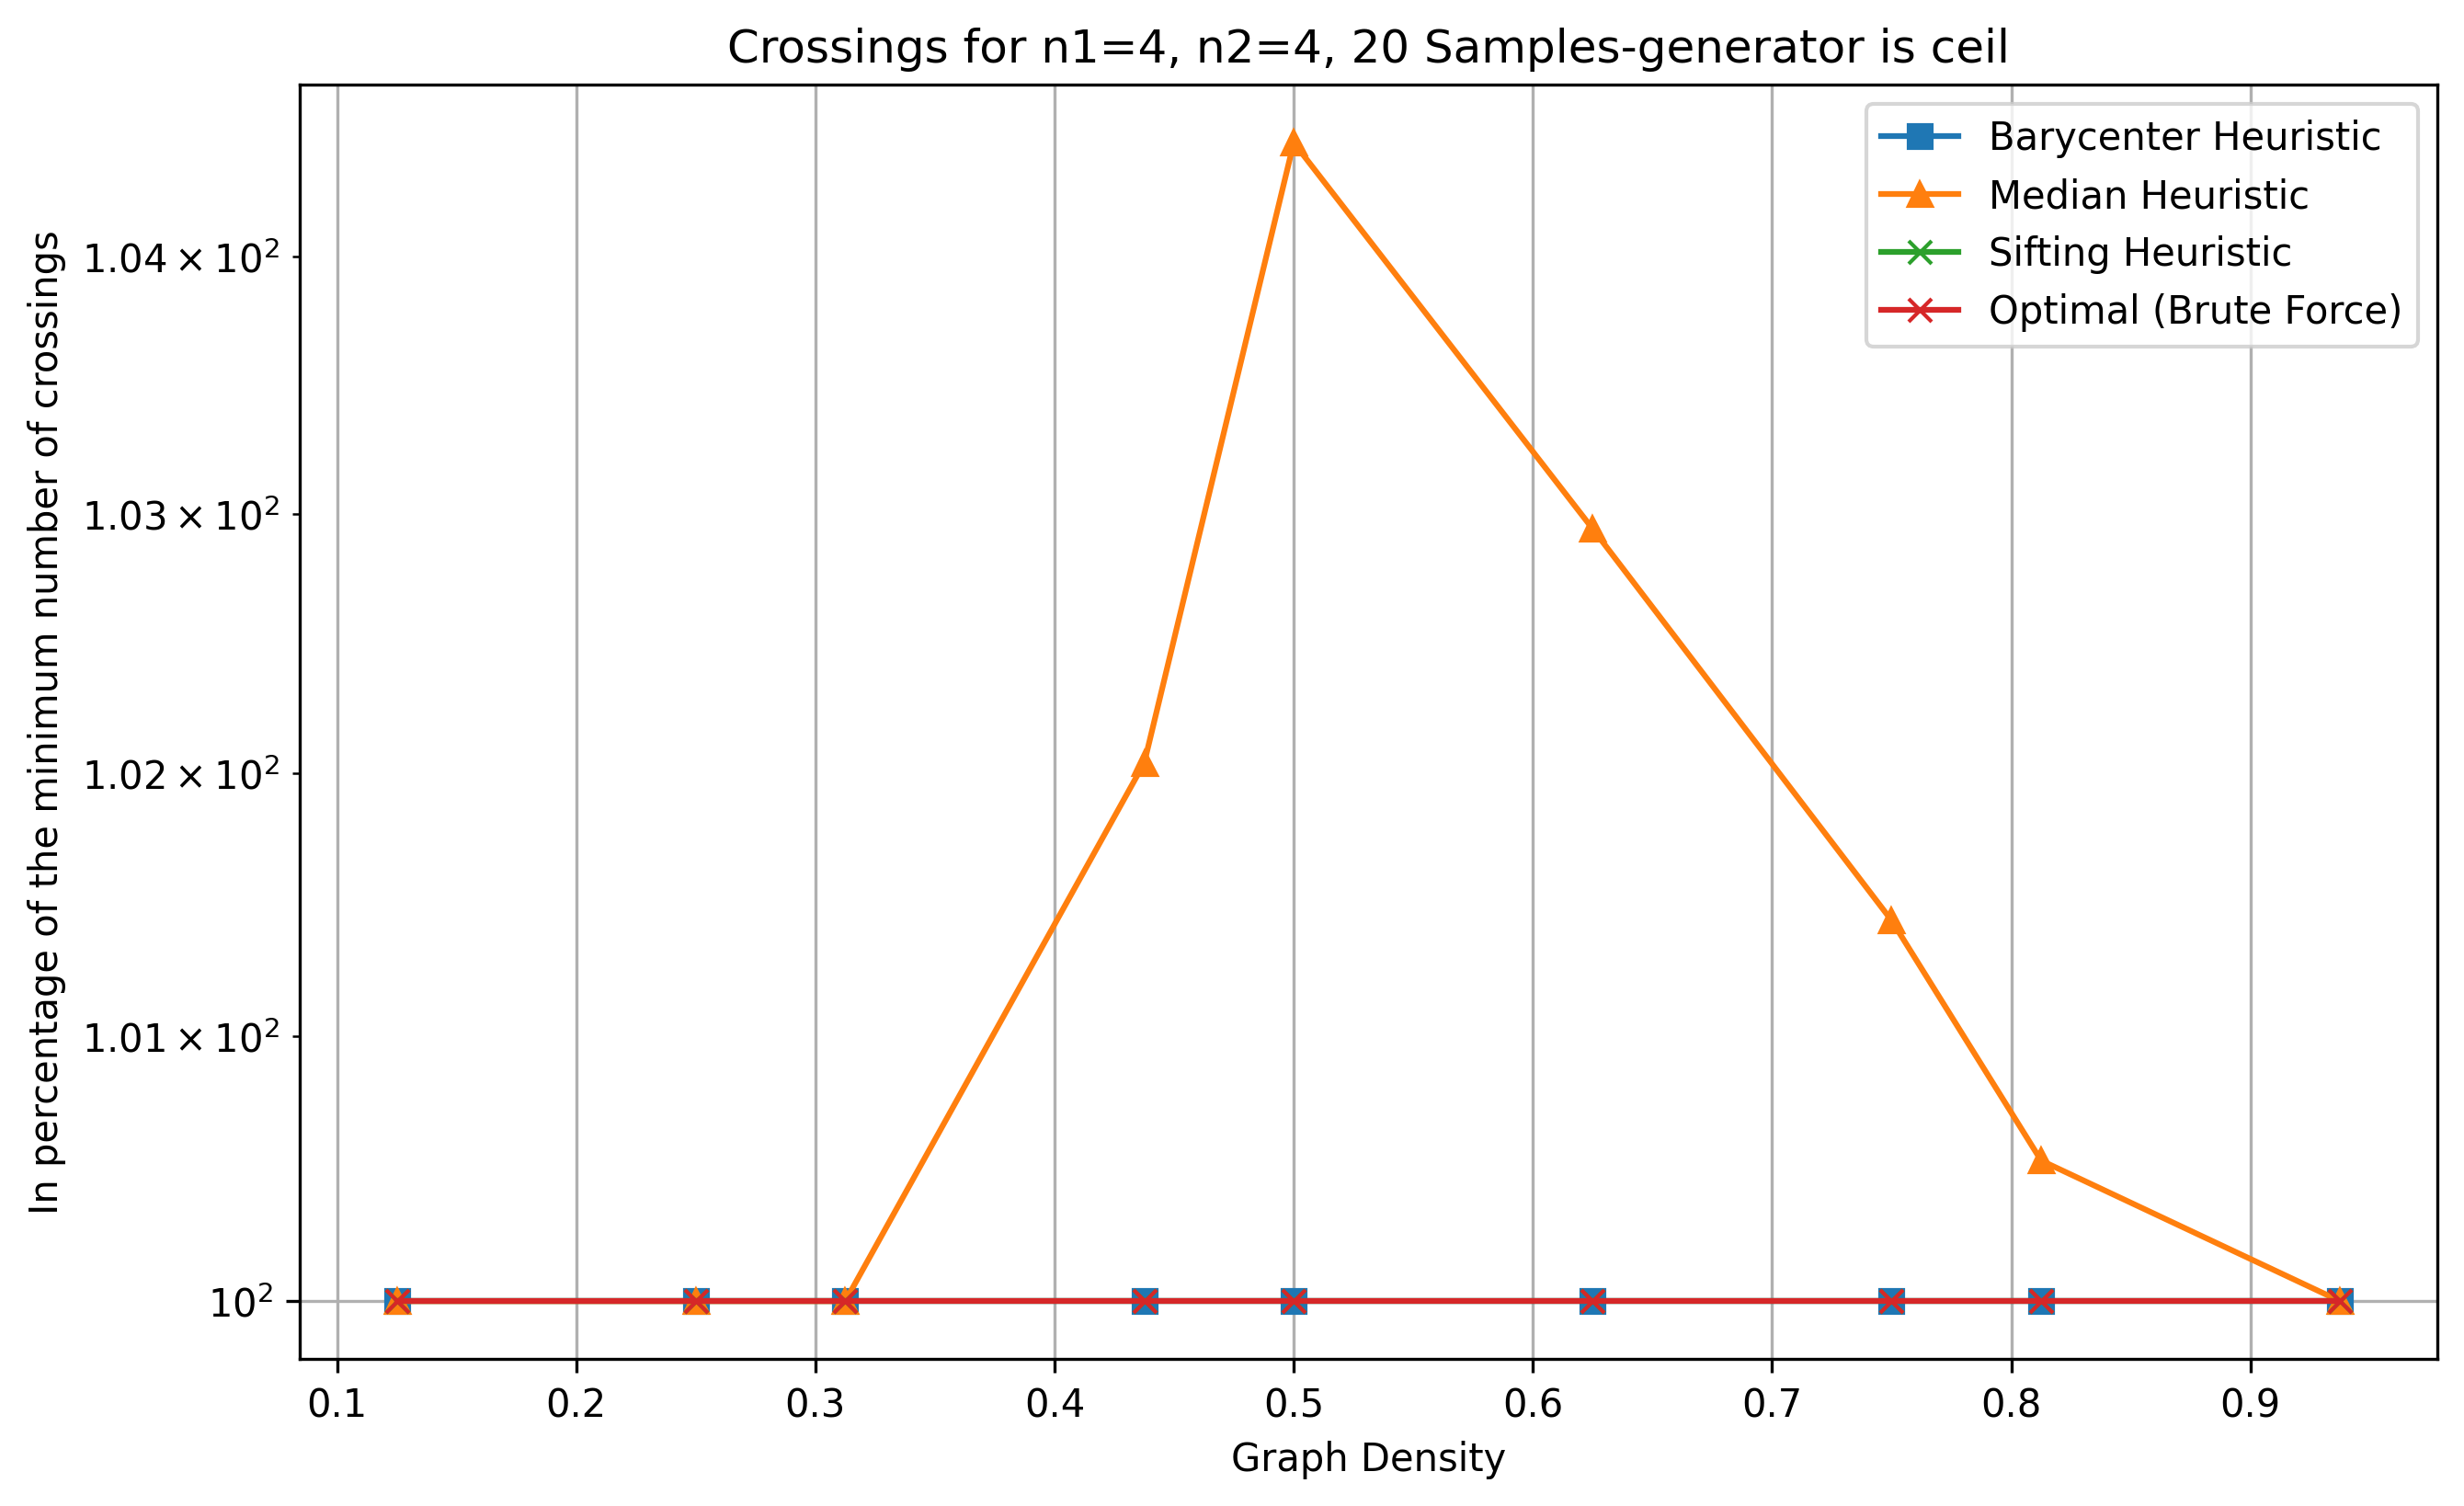

The data file committed next to this chart (first rows):
n1, n2, num_samples, avg_actual_edges, max_edges, pred_density, density, avg_crossings_original, avg_crossings_barycenter, avg_crossings_median, avg_crossings_sifting, avg_crossings_optimal, avg_tot_time_bar, avg_tot_time_med, avg_tot_time_sif, avg_tot_time_opt, avg_tot_time
4, 4, 20, 2.0, 16, 0.1, 0.125, 0.3, 0.0, 0.0, 0.0, 0.0, 1.1241436004638672e-05, 9.357929229736328e-06, 0.0002585, 0.0002561, 0.0005352
4, 4, 20, 4.0, 16, 0.2, 0.25, 2.25, 0.4, 0.4, 0.4, 0.4, 1.245737075805664e-05, 9.500980377197266e-06, 0.000218, 0.0003127, 0.0005526
4, 4, 20, 5.0, 16, 0.3, 0.3125, 3.4, 0.75, 0.75, 0.75, 0.75, 1.2886524200439452e-05, 1.0704994201660156e-05, 0.000238, 0.0003417, 0.0006033
4, 4, 20, 7.0, 16, 0.4, 0.4375, 6.65, 2.45, 2.5, 2.45, 2.45, 1.3875961303710938e-05, 1.0776519775390626e-05, 0.0002913, 0.0004051, 0.000721
4, 4, 20, 8.0, 16, 0.5, 0.5, 8.5, 4.5, 4.7, 4.5, 4.5, 1.3267993927001953e-05, 1.1038780212402343e-05, 0.0003124, 0.0004426, 0.0007793
4, 4, 20, 10.0, 16, 0.6, 0.625, 13.2, 8.5, 8.75, 8.5, 8.5, 1.3577938079833985e-05, 1.1086463928222656e-05, 0.0003569, 0.000514, 0.0008955
4, 4, 20, 12.0, 16, 0.7, 0.75, 19.5, 13.9, 14.1, 13.9, 13.9, 1.677274703979492e-05, 1.0836124420166016e-05, 0.0003807, 0.0005367, 0.0009451
4, 4, 20, 13.0, 16, 0.8, 0.8125, 22.7, 18.9, 19.0, 18.9, 18.9, 1.2922286987304688e-05, 1.0907649993896484e-05, 0.0003893, 0.0005506, 0.0009637
4, 4, 20, 15.0, 16, 0.9, 0.9375, 31.2, 28.35, 28.35, 28.35, 28.35, 1.2421607971191407e-05, 1.138448715209961e-05, 0.0004325, 0.0006095, 0.001066
